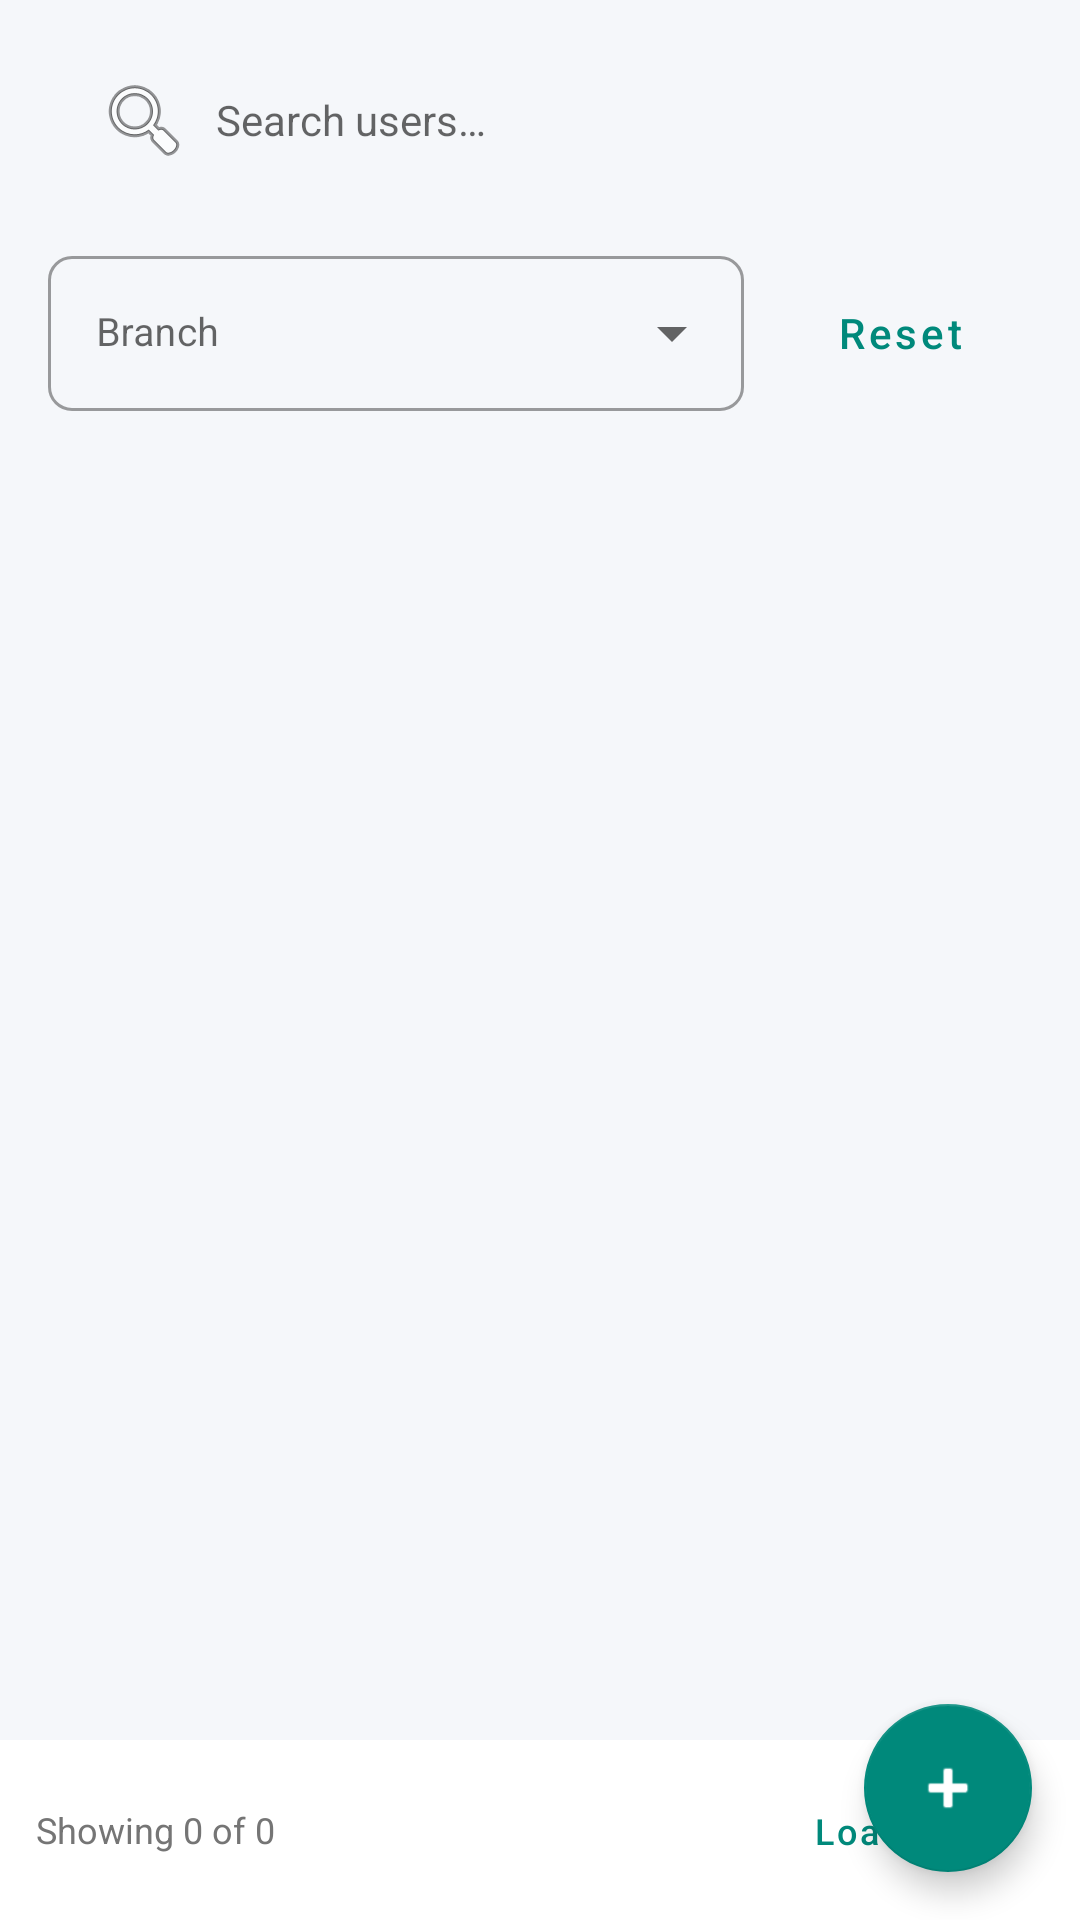

Write the Android layout XML for this screen, with the resource values it uses.
<!-- AndroidManifest.xml: application theme Theme.NutriMap -->
<!-- res/layout/fragment_users.xml -->
<?xml version="1.0" encoding="utf-8"?>
<androidx.coordinatorlayout.widget.CoordinatorLayout xmlns:android="http://schemas.android.com/apk/res/android"
    xmlns:app="http://schemas.android.com/apk/res-auto"
    android:layout_width="match_parent"
    android:layout_height="match_parent"
    android:background="@color/colorBackground">

    <LinearLayout
        android:layout_width="match_parent"
        android:layout_height="match_parent"
        android:orientation="vertical">

        
        <EditText
            android:id="@+id/editTextSearch"
            android:layout_width="match_parent"
            android:layout_height="48dp"
            android:layout_margin="16dp"
            android:layout_marginBottom="8dp"
            android:background="@drawable/bg_search_bar"
            android:drawableStart="@android:drawable/ic_menu_search"
            android:drawablePadding="8dp"
            android:hint="@string/hint_search_users"
            android:inputType="text"
            android:paddingStart="16dp"
            android:paddingEnd="16dp"
            android:textSize="14sp" />

        
        <LinearLayout
            android:id="@+id/filterSection"
            android:layout_width="match_parent"
            android:layout_height="wrap_content"
            android:orientation="horizontal"
            android:paddingStart="16dp"
            android:paddingEnd="16dp"
            android:paddingBottom="8dp">

            <com.google.android.material.textfield.TextInputLayout
                style="@style/Widget.NutriMap.Spinner"
                android:layout_width="0dp"
                android:layout_height="wrap_content"
                android:layout_marginEnd="8dp"
                android:layout_weight="1"
                android:hint="@string/label_branch">

                <AutoCompleteTextView
                    android:id="@+id/spinnerBranch"
                    android:layout_width="match_parent"
                    android:layout_height="wrap_content"
                    android:inputType="none"
                    android:textSize="13sp" />

            </com.google.android.material.textfield.TextInputLayout>

            <com.google.android.material.button.MaterialButton
                android:id="@+id/buttonReset"
                style="@style/Widget.NutriMap.Button.Text"
                android:layout_width="wrap_content"
                android:layout_height="wrap_content"
                android:text="@string/btn_reset" />

        </LinearLayout>

        
        <androidx.recyclerview.widget.RecyclerView
            android:id="@+id/recyclerViewUsers"
            android:layout_width="match_parent"
            android:layout_height="0dp"
            android:layout_weight="1"
            android:clipToPadding="false"
            android:padding="8dp" />

        <TextView
            android:id="@+id/textViewEmpty"
            android:layout_width="match_parent"
            android:layout_height="0dp"
            android:layout_weight="1"
            android:gravity="center"
            android:text="@string/no_data"
            android:textColor="@color/colorTextSecondary"
            android:visibility="gone" />

        
        <LinearLayout
            android:id="@+id/paginationSection"
            android:layout_width="match_parent"
            android:layout_height="wrap_content"
            android:background="@color/colorSurface"
            android:gravity="center_vertical"
            android:orientation="horizontal"
            android:padding="12dp">

            <TextView
                android:id="@+id/textViewShowingCount"
                android:layout_width="0dp"
                android:layout_height="wrap_content"
                android:layout_weight="1"
                android:text="Showing 0 of 0"
                android:textColor="@color/colorTextSecondary"
                android:textSize="12sp" />

            <com.google.android.material.button.MaterialButton
                android:id="@+id/buttonLoadMore"
                style="@style/Widget.NutriMap.Button.Text"
                android:layout_width="wrap_content"
                android:layout_height="36dp"
                android:text="Load More"
                android:textSize="12sp" />

        </LinearLayout>

    </LinearLayout>

    <com.google.android.material.floatingactionbutton.FloatingActionButton
        android:id="@+id/fabAddUser"
        android:layout_width="wrap_content"
        android:layout_height="wrap_content"
        android:layout_gravity="bottom|end"
        android:layout_margin="16dp"
        android:layout_marginBottom="72dp"
        android:contentDescription="@string/cd_add_new"
        android:src="@android:drawable/ic_input_add"
        app:backgroundTint="@color/colorFab"
        app:tint="@color/colorFabIcon" />

</androidx.coordinatorlayout.widget.CoordinatorLayout>
<!-- resources referenced by this layout -->
<resources>
  <color name="colorBackground">#F5F7FA</color>
  <color name="colorFab">#00897B</color>
  <color name="colorFabIcon">#FFFFFF</color>
  <color name="colorSurface">#FFFFFF</color>
  <color name="colorTextSecondary">#757575</color>
  <string name="btn_reset">Reset</string>
  <string name="cd_add_new">Add New</string>
  <string name="hint_search_users">Search users…</string>
  <string name="label_branch">Branch</string>
  <string name="no_data">No data available</string>
  <style name="Widget.NutriMap.Button.Text" parent="Widget.MaterialComponents.Button.TextButton">
          <item name="android:textColor">@color/colorPrimary</item>
          <item name="android:textAllCaps">false</item>
      </style>
  <style name="Widget.NutriMap.Spinner" parent="Widget.MaterialComponents.TextInputLayout.OutlinedBox.ExposedDropdownMenu">
          <item name="boxCornerRadiusTopStart">8dp</item>
          <item name="boxCornerRadiusTopEnd">8dp</item>
          <item name="boxCornerRadiusBottomStart">8dp</item>
          <item name="boxCornerRadiusBottomEnd">8dp</item>
      </style>
  <style name="Theme.NutriMap" parent="Theme.MaterialComponents.DayNight.DarkActionBar">
          <item name="colorPrimary">@color/colorPrimary</item>
          <item name="colorPrimaryDark">@color/colorPrimaryDark</item>
          <item name="colorAccent">@color/colorAccent</item>
          <item name="colorSecondary">@color/colorSecondary</item>
          <item name="android:colorBackground">@color/colorBackground</item>
          <item name="colorSurface">@color/colorSurface</item>
          <item name="android:textColorPrimary">@color/colorTextPrimary</item>
          <item name="android:textColorSecondary">@color/colorTextSecondary</item>
          <item name="android:statusBarColor">@color/colorPrimaryDark</item>
      </style>
  <color name="colorPrimary">#00897B</color>
  <color name="colorPrimaryDark">#00695C</color>
  <color name="colorAccent">#FF6F00</color>
  <color name="colorSecondary">#26A69A</color>
  <color name="colorTextPrimary">#212121</color>
</resources>
